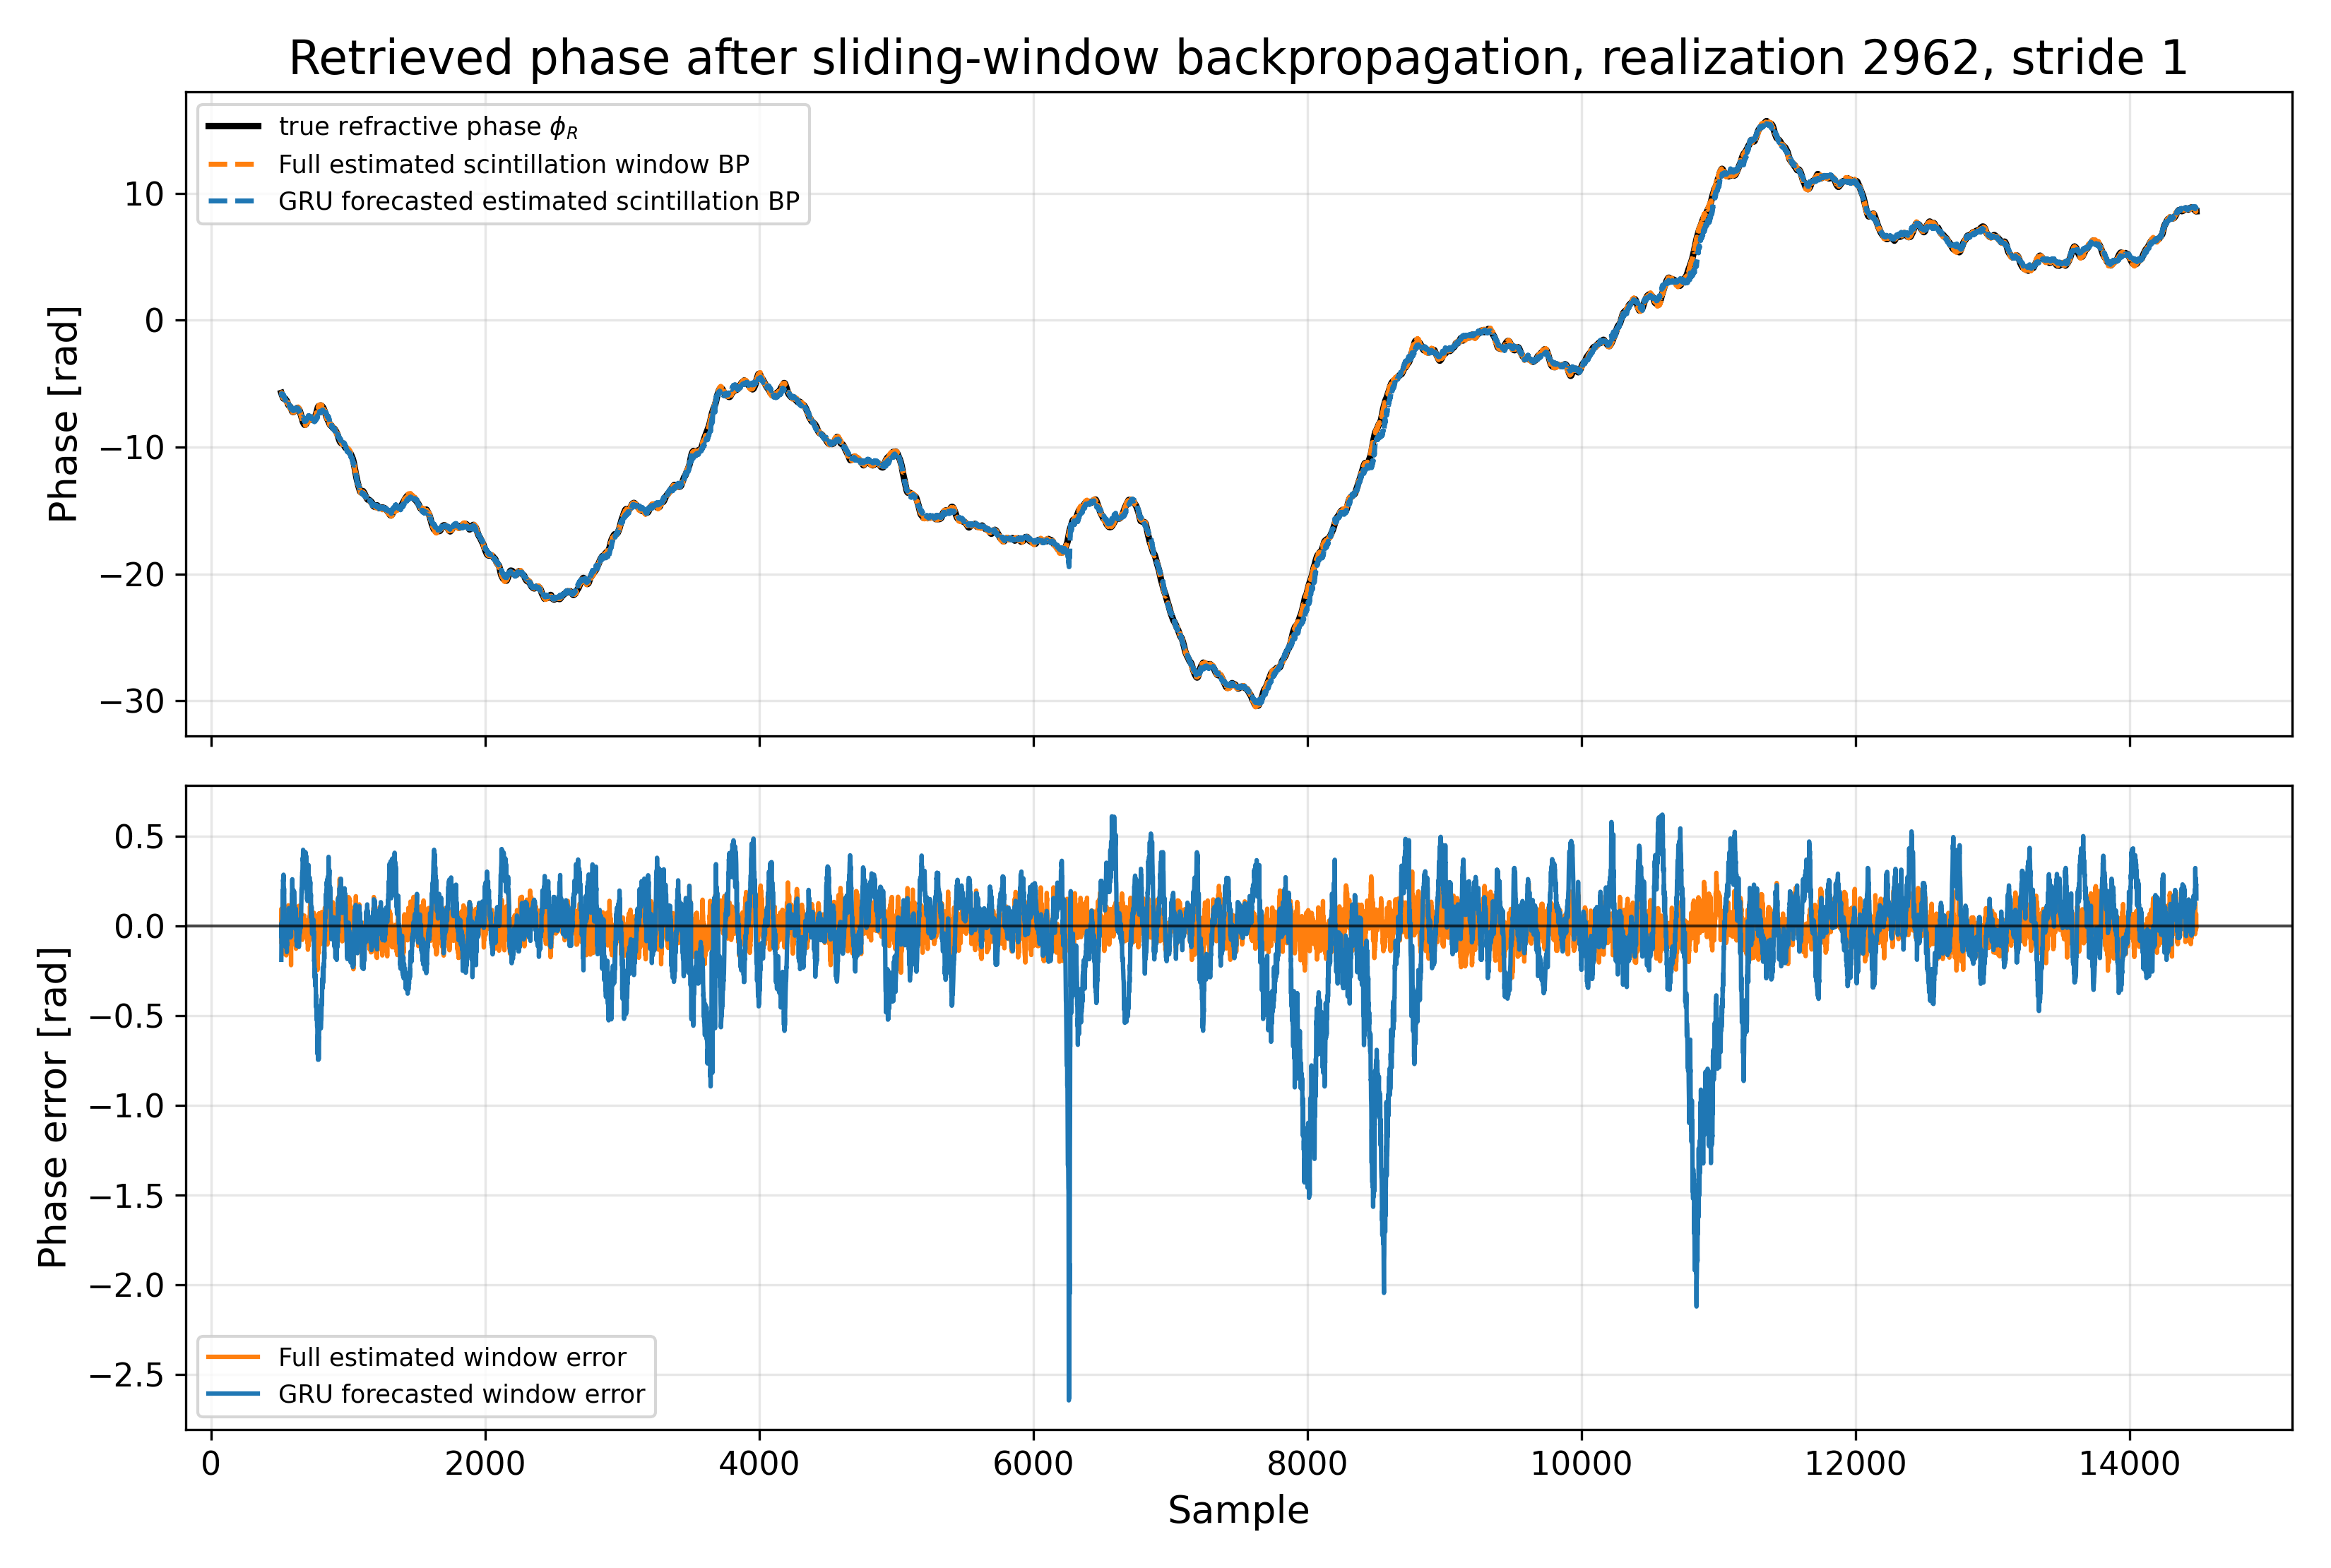

The table this chart was drawn from, first rows:
sample, refractive_phase_rad, gru_forecast_backprop_phase_rad, full_estimated_backprop_phase_rad, gru_forecast_phase_error_rad, full_estimated_phase_error_rad
512, -5.737, -5.925, -5.824, -0.1881, -0.08753
513, -5.775, -5.821, -5.749, -0.04597, 0.02623
514, -5.811, -5.791, -5.712, 0.01947, 0.09894
515, -5.843, -5.91, -5.87, -0.06638, -0.02697
516, -5.873, -5.867, -5.811, 0.006217, 0.06196
517, -5.903, -5.875, -5.89, 0.02738, 0.01226
518, -5.931, -5.922, -5.973, 0.009266, -0.04192
519, -5.962, -5.936, -5.962, 0.02609, 9.000301361083984e-05
520, -5.993, -5.966, -6.048, 0.02685, -0.05465
521, -6.022, -5.941, -6.028, 0.08157, -0.005834
522, -6.049, -5.85, -6.038, 0.1993, 0.01164
523, -6.076, -5.933, -6.077, 0.1429, -0.001474
524, -6.099, -5.883, -6.082, 0.2161, 0.01657
525, -6.118, -5.859, -6.066, 0.2589, 0.05243
526, -6.137, -5.889, -6.016, 0.2474, 0.1209
527, -6.157, -5.898, -6.126, 0.2585, 0.03065
528, -6.169, -5.883, -6.102, 0.2866, 0.06731
529, -6.179, -5.902, -6.036, 0.2776, 0.1432
530, -6.187, -5.992, -6.11, 0.1943, 0.07664
531, -6.188, -6.011, -6.158, 0.1777, 0.03072
532, -6.184, -5.974, -6.077, 0.2098, 0.1069
533, -6.178, -6.022, -6.143, 0.1554, 0.03415
534, -6.169, -6.101, -6.22, 0.06848, -0.0506
535, -6.162, -6.108, -6.197, 0.05444, -0.03515
536, -6.159, -6.14, -6.191, 0.01909, -0.03154
537, -6.161, -6.204, -6.28, -0.04281, -0.1197
538, -6.168, -6.204, -6.213, -0.03558, -0.04502
539, -6.179, -6.26, -6.316, -0.08176, -0.1378
540, -6.193, -6.305, -6.351, -0.1118, -0.1582
541, -6.211, -6.302, -6.325, -0.09167, -0.1148
542, -6.228, -6.308, -6.321, -0.08063, -0.09315
543, -6.247, -6.29, -6.268, -0.04245, -0.02015
544, -6.267, -6.302, -6.381, -0.03575, -0.1141
545, -6.284, -6.329, -6.363, -0.04492, -0.07901
546, -6.296, -6.312, -6.359, -0.01569, -0.06316
547, -6.304, -6.344, -6.35, -0.0401, -0.04608
548, -6.313, -6.435, -6.477, -0.1216, -0.1633
549, -6.32, -6.388, -6.406, -0.06798, -0.08597
550, -6.328, -6.431, -6.43, -0.1031, -0.1022
551, -6.344, -6.459, -6.432, -0.1149, -0.08838
552, -6.364, -6.51, -6.496, -0.1454, -0.1315
553, -6.39, -6.483, -6.444, -0.09297, -0.05375
554, -6.417, -6.525, -6.51, -0.1081, -0.09308
555, -6.44, -6.513, -6.482, -0.07275, -0.04214
556, -6.465, -6.513, -6.459, -0.04837, 0.005436
557, -6.495, -6.493, -6.468, 0.001709, 0.02663
558, -6.528, -6.499, -6.454, 0.02889, 0.07342
559, -6.558, -6.589, -6.554, -0.03101, 0.003615
560, -6.584, -6.576, -6.522, 0.007802, 0.06221
561, -6.61, -6.578, -6.522, 0.03221, 0.08822
562, -6.637, -6.585, -6.531, 0.05229, 0.1065
563, -6.663, -6.597, -6.547, 0.06604, 0.1156
564, -6.683, -6.631, -6.594, 0.0517, 0.08878
565, -6.697, -6.673, -6.678, 0.02377, 0.01955
566, -6.711, -6.686, -6.695, 0.02496, 0.01628
567, -6.725, -6.625, -6.622, 0.1005, 0.1033
568, -6.738, -6.661, -6.652, 0.07692, 0.08581
569, -6.751, -6.715, -6.791, 0.03562, -0.04043
570, -6.763, -6.718, -6.809, 0.04456, -0.04557
571, -6.776, -6.706, -6.812, 0.07056, -0.03542
... 13,917 more rows
